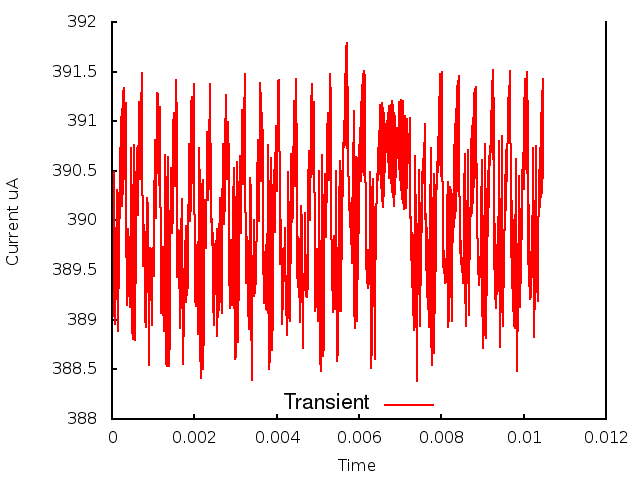

The data file committed next to this chart (first rows):
0.000000, 0.000000, 3.895480
1, 0.000010, 3.892
2, 0.000020, 3.898
3, 0.000030, 3.899
4, 0.000040, 3.905
5, 0.000050, 3.905
6, 0.000060, 3.89
7, 0.000070, 3.891
8, 0.000080, 3.89
9, 0.000090, 3.894
10, 0.000100, 3.895
11, 0.000110, 3.903
12, 0.000120, 3.902
13, 0.000130, 3.903
14, 0.000140, 3.889
15, 0.000150, 3.897
16, 0.000160, 3.893
17, 0.000170, 3.901
18, 0.000180, 3.898
19, 0.000190, 3.907
20, 0.000200, 3.9
21, 0.000210, 3.909
22, 0.000220, 3.901
23, 0.000230, 3.91
24, 0.000240, 3.901
25, 0.000250, 3.911
26, 0.000260, 3.903
27, 0.000270, 3.913
28, 0.000280, 3.904
29, 0.000290, 3.913
30, 0.000300, 3.91
31, 0.000310, 3.906
32, 0.000320, 3.909
33, 0.000330, 3.912
34, 0.000340, 3.904
35, 0.000350, 3.899
36, 0.000360, 3.893
37, 0.000370, 3.892
38, 0.000380, 3.893
39, 0.000390, 3.896
40, 0.000400, 3.899
41, 0.000410, 3.897
42, 0.000420, 3.894
43, 0.000430, 3.891
44, 0.000440, 3.895
45, 0.000450, 3.901
46, 0.000460, 3.907
47, 0.000470, 3.903
48, 0.000480, 3.892
49, 0.000490, 3.889
50, 0.000500, 3.888
51, 0.000510, 3.892
52, 0.000520, 3.9
53, 0.000530, 3.907
54, 0.000540, 3.908
55, 0.000550, 3.893
56, 0.000560, 3.888
57, 0.000570, 3.892
58, 0.000580, 3.896
59, 0.000590, 3.903
60, 0.000600, 3.907
... 987 more rows
